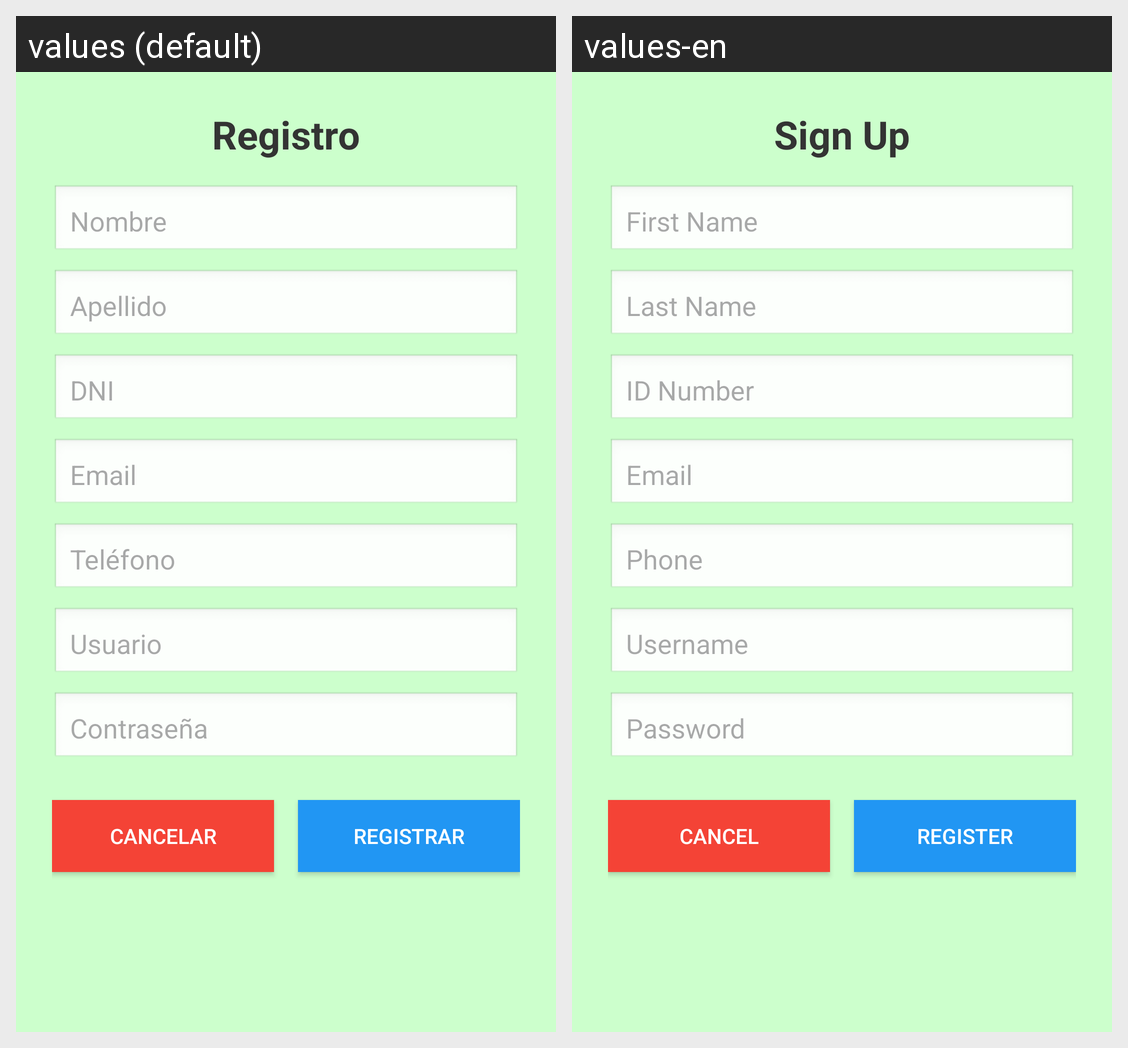

This grid shows one Android layout under two languages. Give, for every string resource on the screen, its name, the default text and each shown locale's text.
Android screen res/layout/activity_register.xml rendered under 2 locales, left to right: values (default), values-en. Device: Nexus 5 (rendered at 1080×1920; each locale shown at half size, 540×960, under a caption strip naming it); theme Theme.Gestor_Aplication.
Strings drawn on this screen, with the default value and each locale's value (text and hints the layout hard-codes, and strings that could not be matched under every locale, appear in the picture but are not listed):

registro_titulo
  values: Registro
  values-en: Sign Up

registro_hint_nombre
  values: Nombre
  values-en: First Name

registro_hint_apellido
  values: Apellido
  values-en: Last Name

registro_hint_dni
  values: DNI
  values-en: ID Number

registro_hint_email
  values: Email
  values-en: Email

registro_hint_telefono
  values: Teléfono
  values-en: Phone

registro_hint_usuario
  values: Usuario
  values-en: Username

registro_hint_contrasena
  values: Contraseña
  values-en: Password

registro_boton_cancelar
  values: Cancelar
  values-en: Cancel

registro_boton_registrar
  values: Registrar
  values-en: Register
